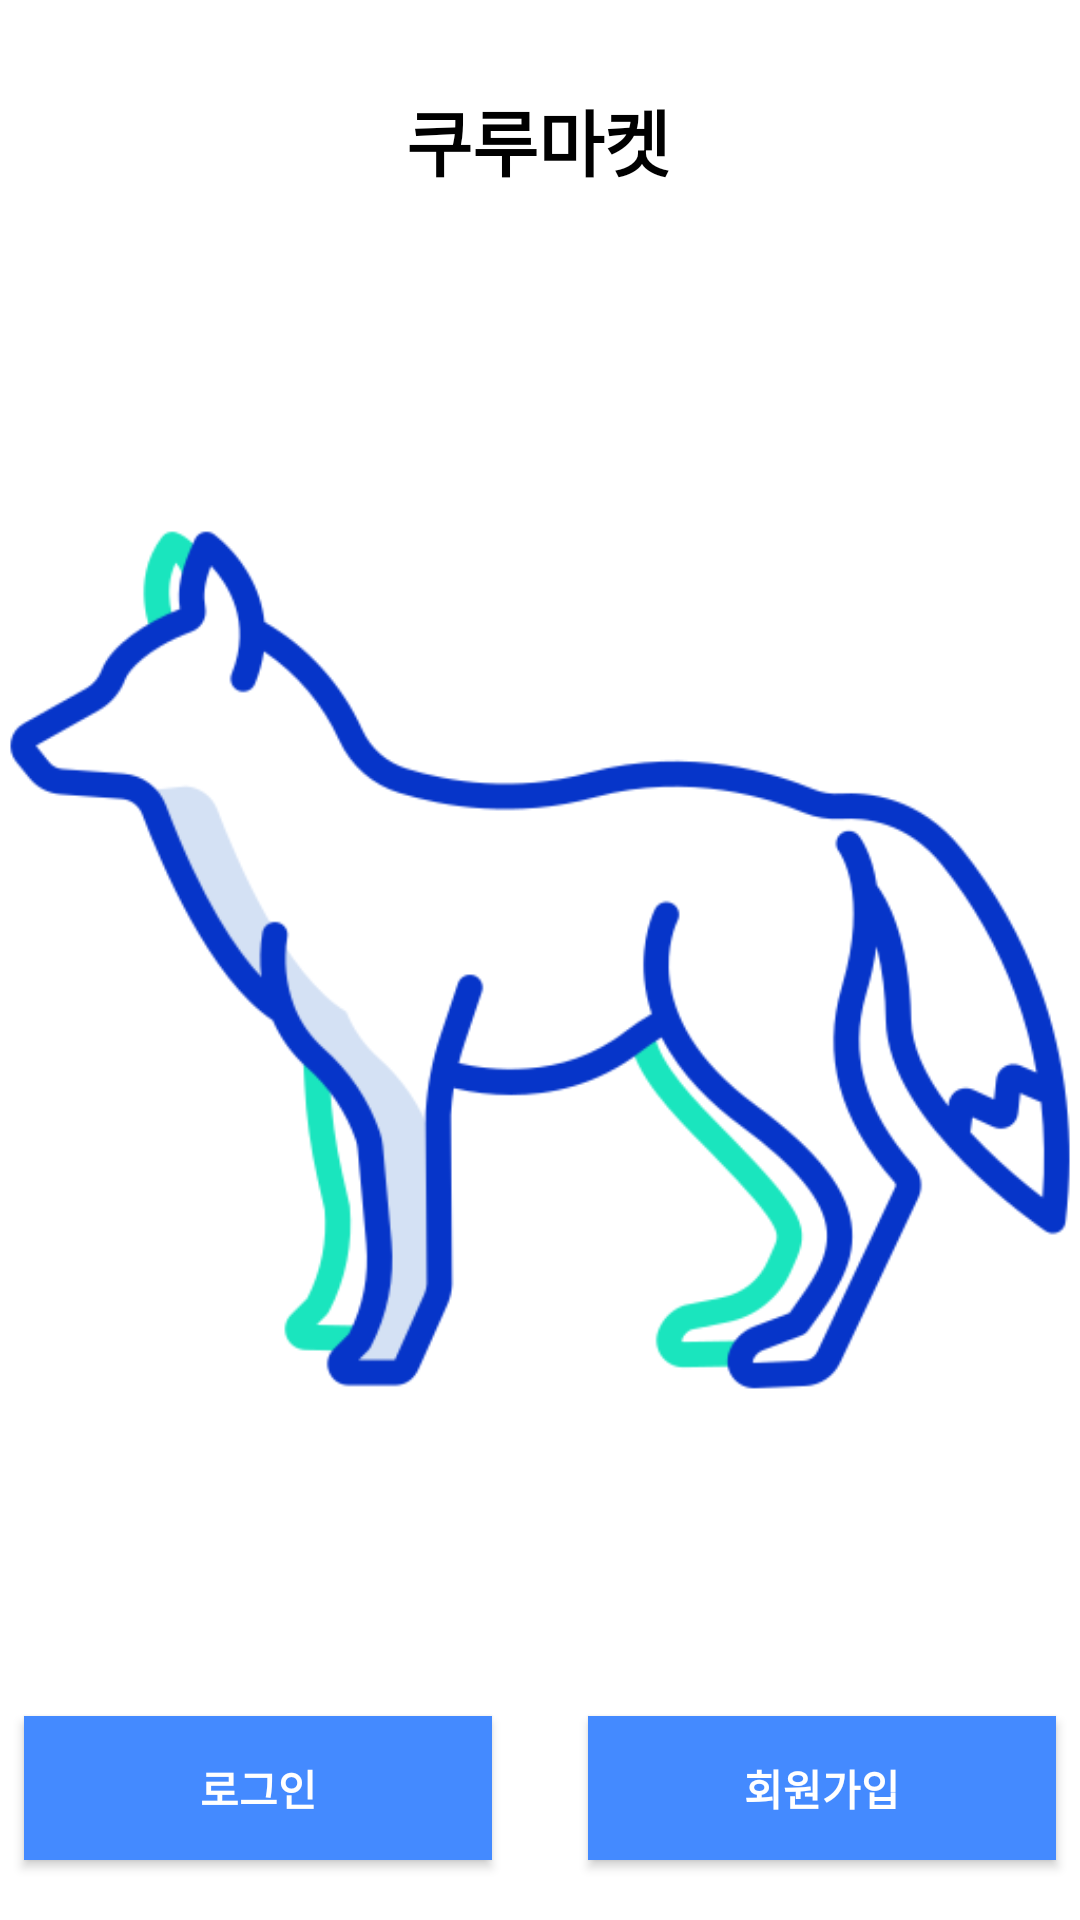

Write the Android layout XML for this screen, with the resource values it uses.
<!-- AndroidManifest.xml: application theme Theme.KuruMarket -->
<!-- res/layout/activity_main.xml -->
<?xml version="1.0" encoding="utf-8"?>
<androidx.constraintlayout.widget.ConstraintLayout xmlns:android="http://schemas.android.com/apk/res/android"
    xmlns:app="http://schemas.android.com/apk/res-auto"
    xmlns:tools="http://schemas.android.com/tools"
    android:layout_width="match_parent"
    android:layout_height="match_parent"
    android:background="#FFFFFF"
    tools:context=".activity.SplashActivity">

    <ImageView
        android:id="@+id/iv_foxmain"
        android:layout_width="wrap_content"
        android:layout_height="wrap_content"
        app:layout_constraintBottom_toBottomOf="parent"
        app:layout_constraintEnd_toEndOf="parent"
        app:layout_constraintStart_toStartOf="parent"
        app:layout_constraintTop_toTopOf="parent"
        app:srcCompat="@drawable/splash_fox2" />

    <TextView
        android:id="@+id/tv_title"
        android:layout_width="wrap_content"
        android:layout_height="wrap_content"
        android:text="쿠루마켓"
        android:textColor="#000000"
        android:textSize="24sp"
        android:textStyle="bold"
        app:layout_constraintBottom_toTopOf="@+id/iv_foxmain"
        app:layout_constraintEnd_toEndOf="parent"
        app:layout_constraintHorizontal_bias="0.498"
        app:layout_constraintStart_toStartOf="parent"
        app:layout_constraintTop_toTopOf="parent"
        app:layout_constraintVertical_bias="1.0" />

    <Button
        android:id="@+id/btn_redirectlogin"
        android:layout_width="0dp"
        android:layout_height="wrap_content"
        android:layout_marginStart="8dp"
        android:layout_marginTop="8dp"
        android:layout_marginEnd="16dp"
        android:layout_marginBottom="32dp"
        android:background="#448AFF"
        android:text="로그인"
        android:textColor="#FFFFFF"
        android:textStyle="bold"
        app:layout_constraintBottom_toBottomOf="parent"
        app:layout_constraintEnd_toStartOf="@+id/btn_redirectsignup"
        app:layout_constraintStart_toStartOf="parent"
        app:layout_constraintTop_toBottomOf="@+id/iv_foxmain" />

    <Button
        android:id="@+id/btn_redirectsignup"
        android:layout_width="0dp"
        android:layout_height="wrap_content"
        android:layout_marginStart="16dp"
        android:layout_marginTop="8dp"
        android:layout_marginEnd="8dp"
        android:layout_marginBottom="32dp"
        android:background="#448AFF"
        android:text="회원가입"
        android:textColor="#FFFFFF"
        android:textStyle="bold"
        app:layout_constraintBottom_toBottomOf="parent"
        app:layout_constraintEnd_toEndOf="parent"
        app:layout_constraintStart_toEndOf="@+id/btn_redirectlogin"
        app:layout_constraintTop_toBottomOf="@+id/iv_foxmain" />
</androidx.constraintlayout.widget.ConstraintLayout>
<!-- resources referenced by this layout -->
<resources>
  <!-- drawable splash_fox2: png bitmap (drawable, 37046 bytes) -->
  <style name="Theme.KuruMarket" parent="Theme.MaterialComponents.DayNight.NoActionBar">
          
          <item name="colorPrimary">@color/purple_500</item>
          <item name="colorPrimaryVariant">@color/purple_700</item>
          <item name="colorOnPrimary">@color/white</item>
  
          
          <item name="colorSecondary">@color/teal_200</item>
          <item name="colorSecondaryVariant">@color/teal_700</item>
          <item name="colorOnSecondary">@color/white</item>
          
  
          
      </style>
  <!-- not gathered from this repository: default colours our renderer supplied (Android Studio template values) -->
  <color name="purple_500">#FF6200EE</color>
  <color name="purple_700">#FF3700B3</color>
  <color name="teal_200">#FF03DAC5</color>
  <color name="teal_700">#FF018786</color>
  <color name="white">#FFFFFFFF</color>
</resources>
